Image classification data set "public" (idrunkgd/DASOERP on GitHub). Class labels (16): AVEVA report, AVEVA System Platform 2023, CSV validation, GAMP5, HighByte, HiveMQ, industrial protocols, ISA standards, networking, OpenShift, PLC programming, Siemens hardware, SQL Server, SSRS, TIA Portal, WinCC SCADA.

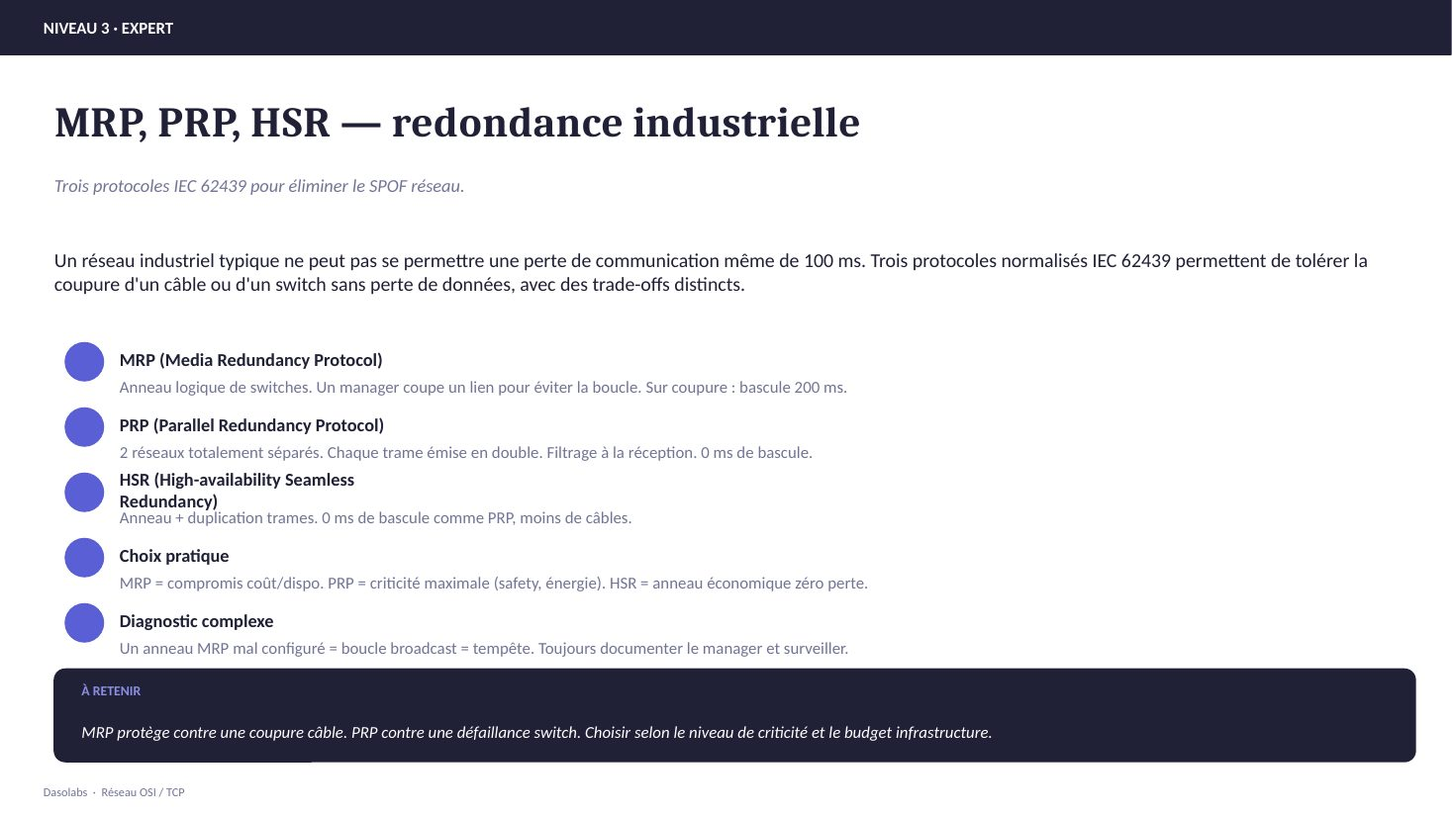
Label: networking

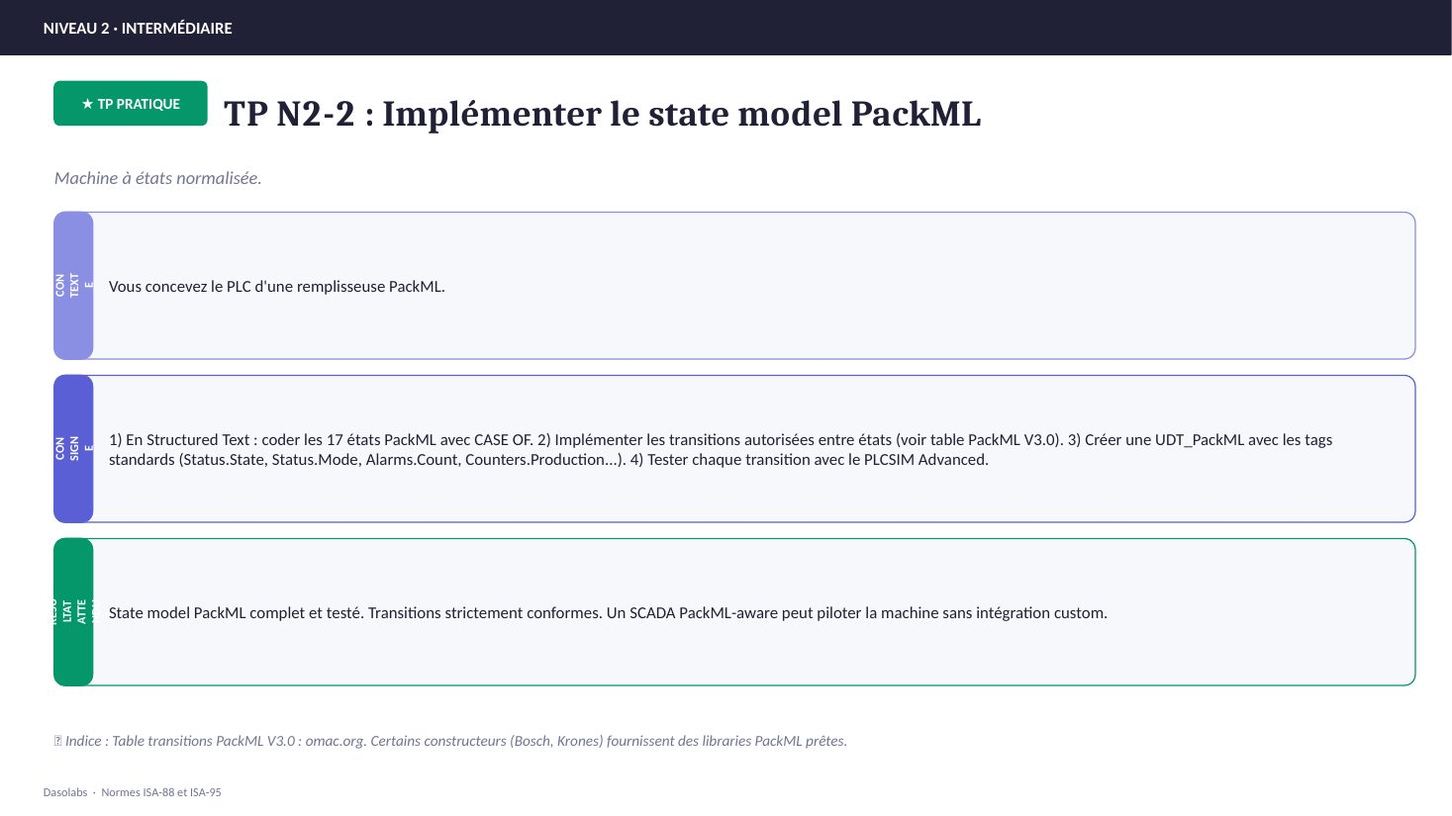
Label: ISA standards

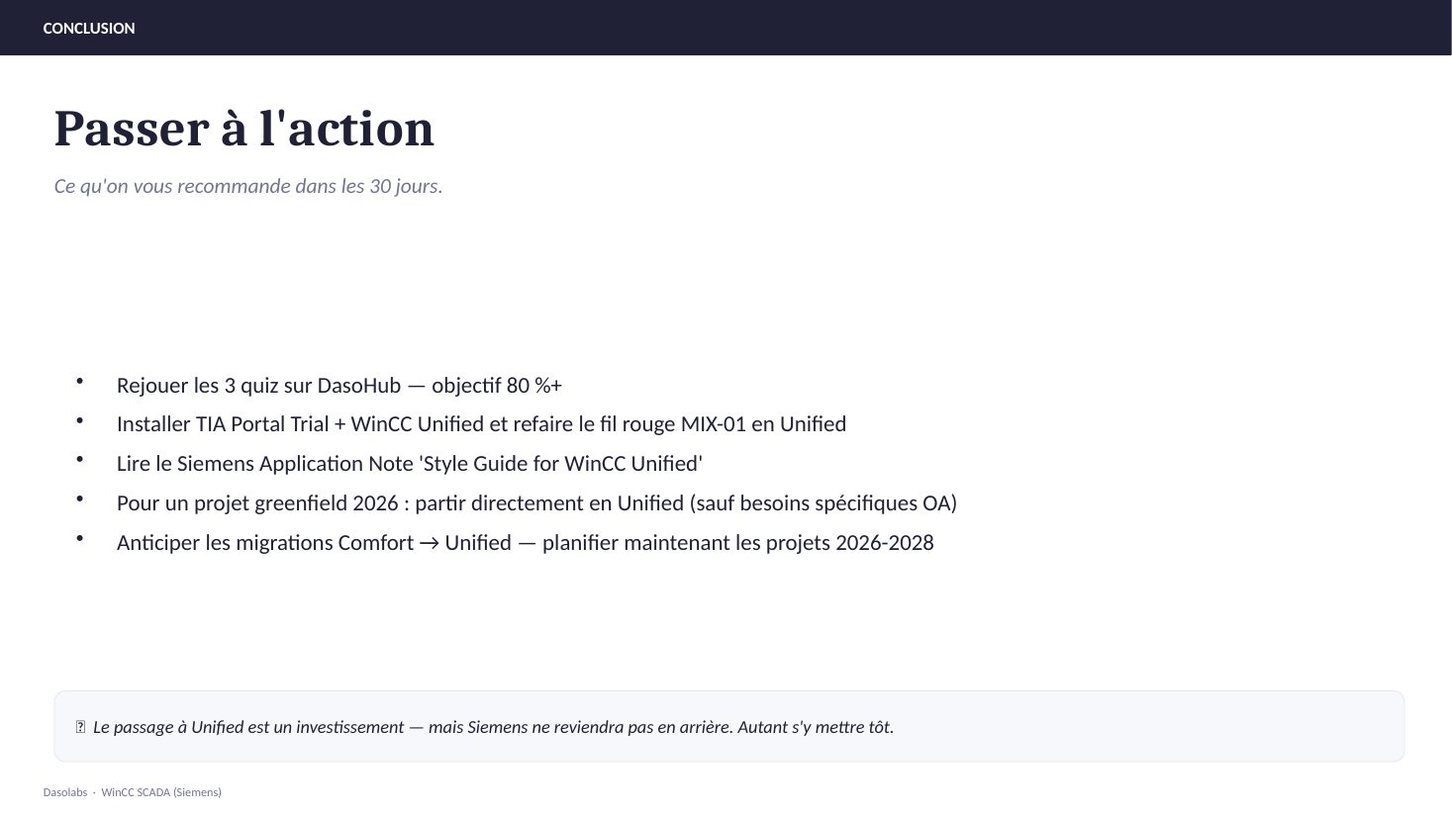
Label: WinCC SCADA

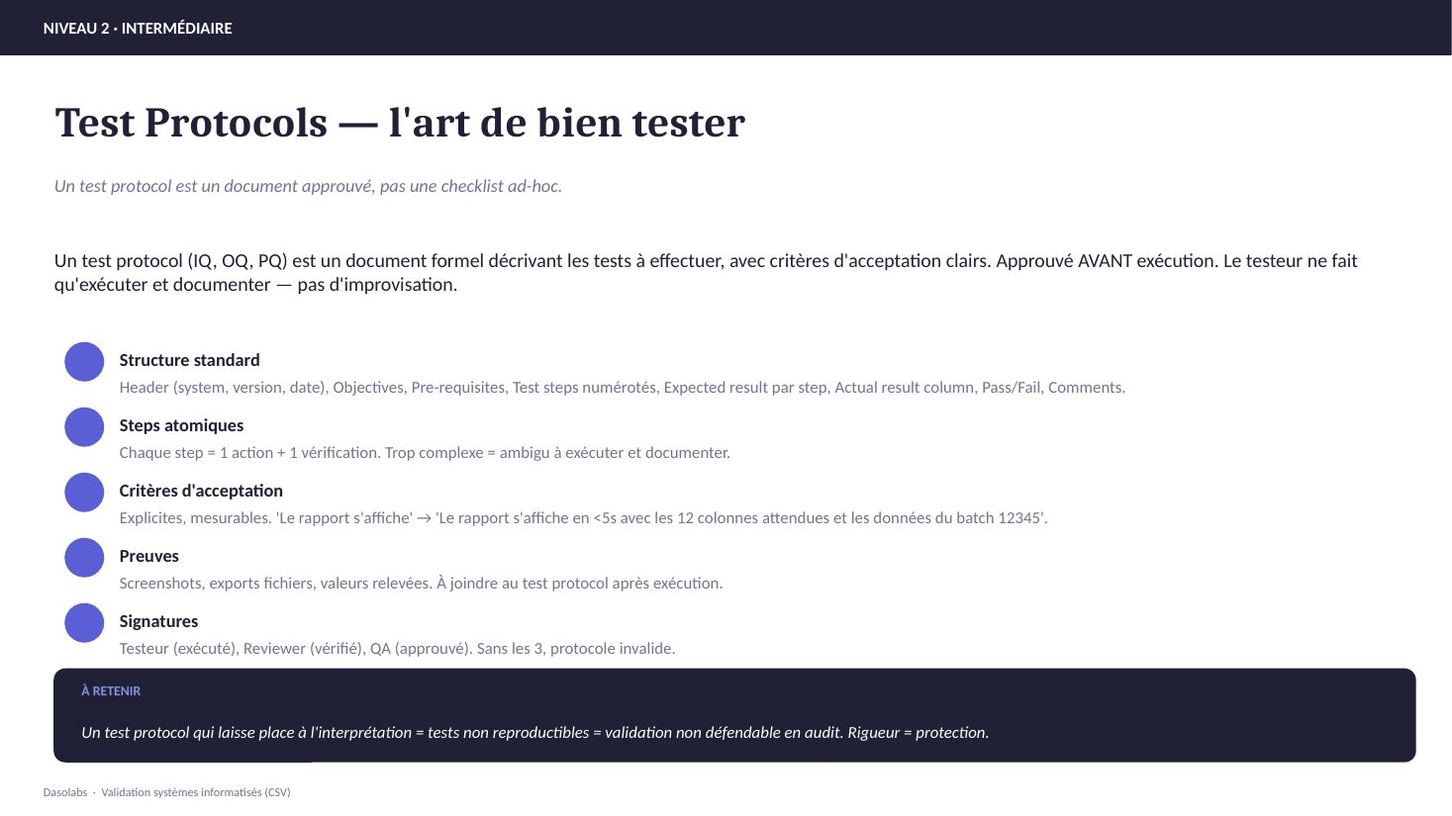
Label: CSV validation

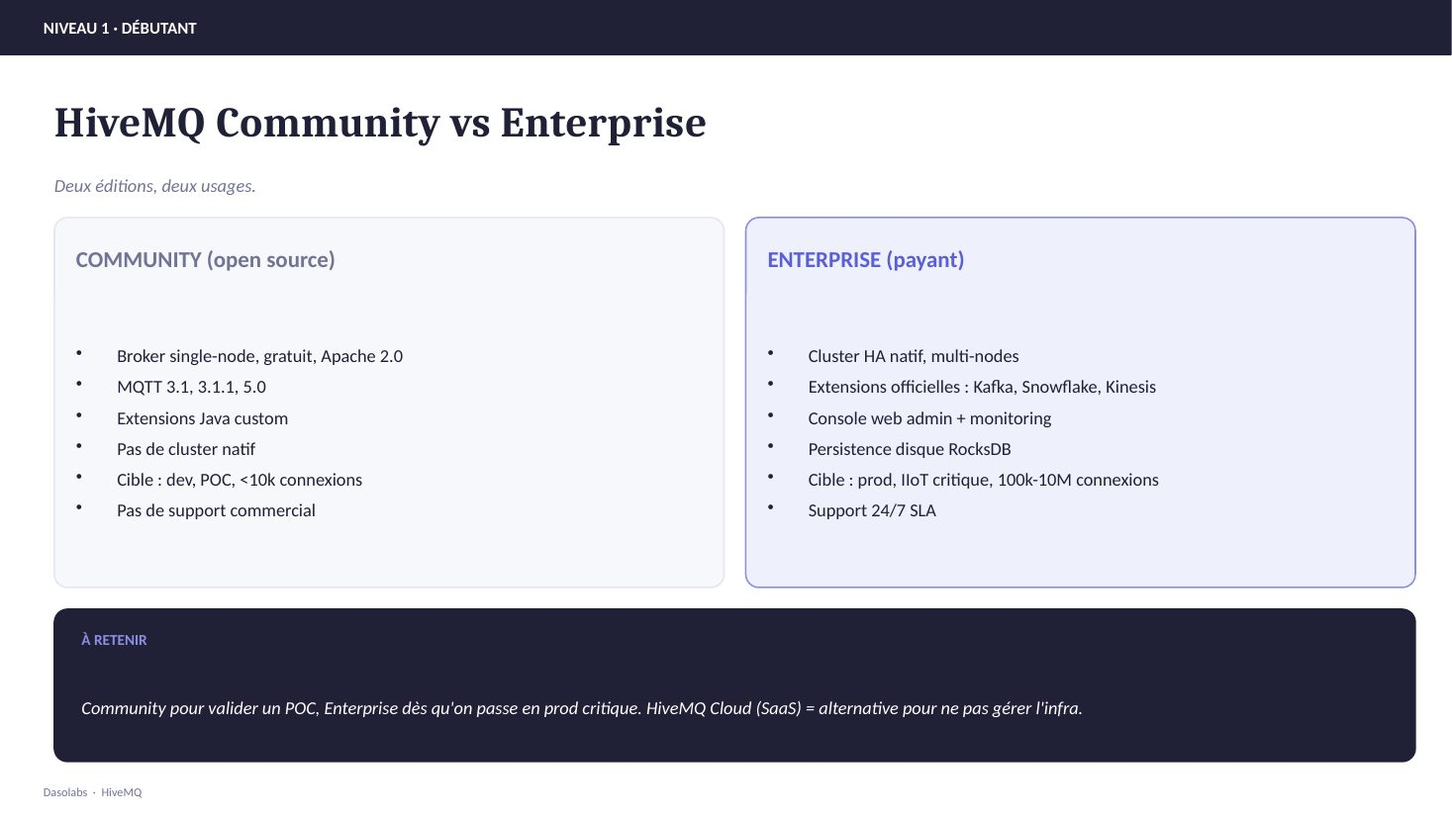
Label: HiveMQ

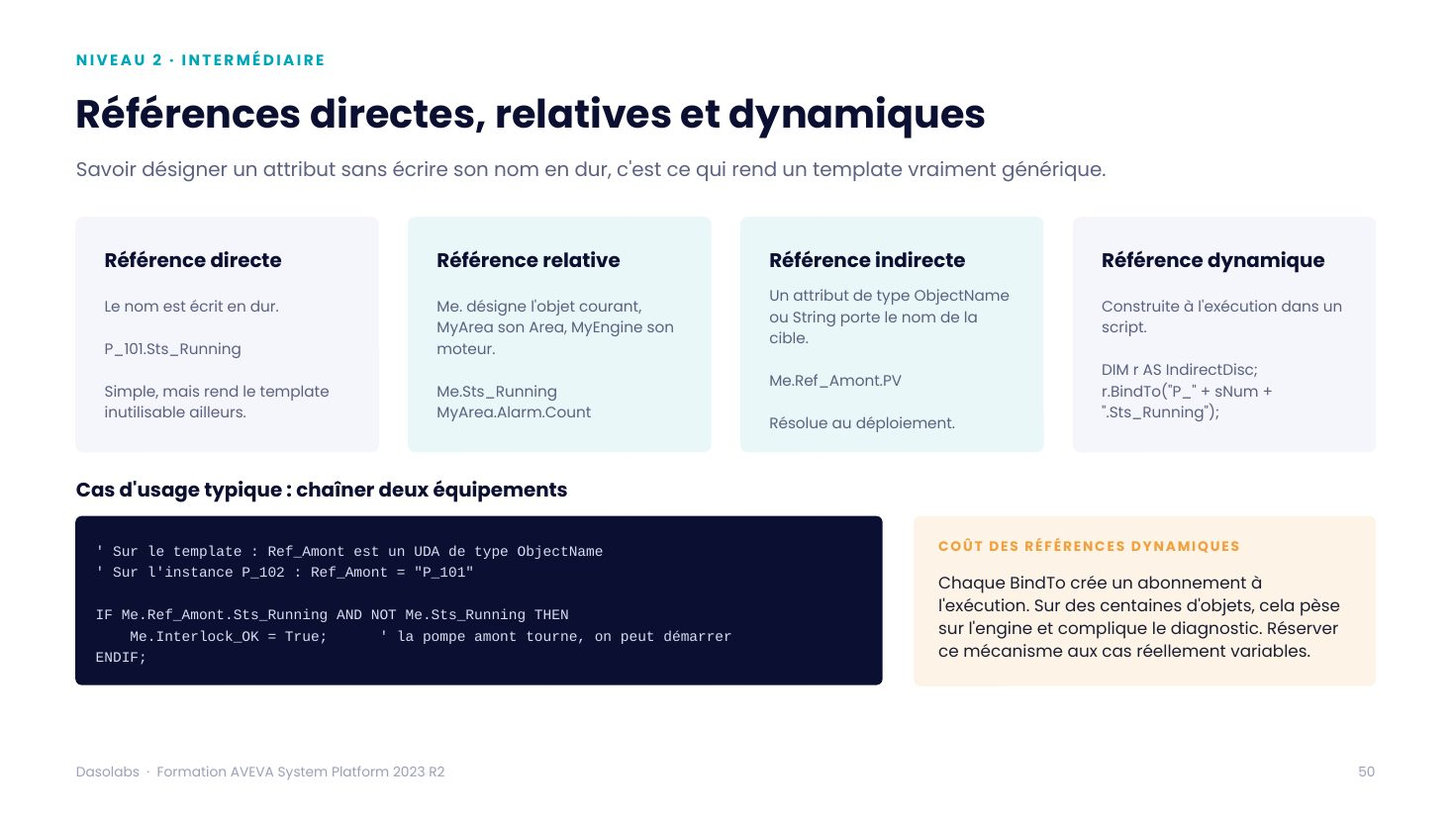
Label: AVEVA System Platform 2023
